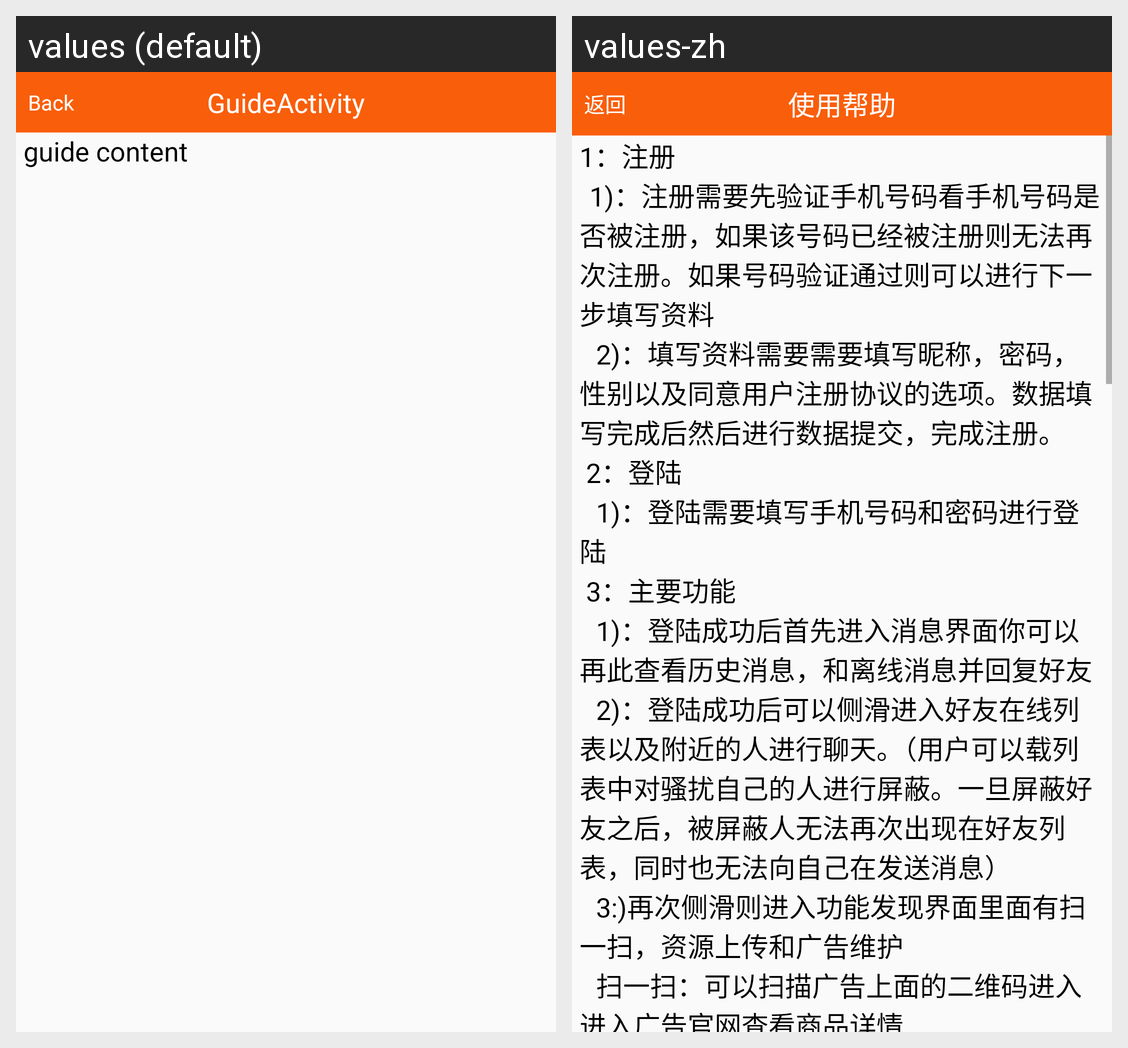

For this localized Android screen grid, give each drawn string resource with its value in every locale shown.
Android screen res/layout/activity_guide.xml rendered under 2 locales, left to right: values (default), values-zh. Device: Nexus 5 (rendered at 1080×1920; each locale shown at half size, 540×960, under a caption strip naming it); theme AppMainTheme.
Strings drawn on this screen, with the default value and each locale's value (text and hints the layout hard-codes, and strings that could not be matched under every locale, appear in the picture but are not listed):

btn_activity_back
  values: Back
  values-zh: 返回

title_activity_guide
  values: GuideActivity
  values-zh: 使用帮助

tv_guide_content
  values: guide content
  values-zh: 1：注册
       	1)：注册需要先验证手机号码看手机号码是否被注册，如果该号码已经被注册则无法再次注册。如果号码验证通过则可以进行下一步填写资料
      	 2)：填写资料需要需要填写昵称，密码，性别以及同意用户注册协议的选项。数据填写完成后然后进行数据提交，完成注册。
       2：登陆
      	 1)：登陆需要填写手机号码和密码进行登陆
       3：主要功能
      	 1)：登陆成功后首先进入消息界面你可以再此查看历史消息，和离线消息并回复好友
      	 2)：登陆成功后可以侧滑进入好友在线列表以及附近的人进行聊天。（用户可以载列表中对骚扰自己的人进行屏蔽。一旦屏蔽好友之后，被屏蔽人无法再次出现在好友列表，同时也无法向自己在发送消息）
      	 3:)再次侧滑则进入功能发现界面里面有扫一扫，资源上传和广告维护
      	 扫一扫：可以扫描广告上面的二维码进入进入广告官网查看商品详情
      	 …[clipped]
